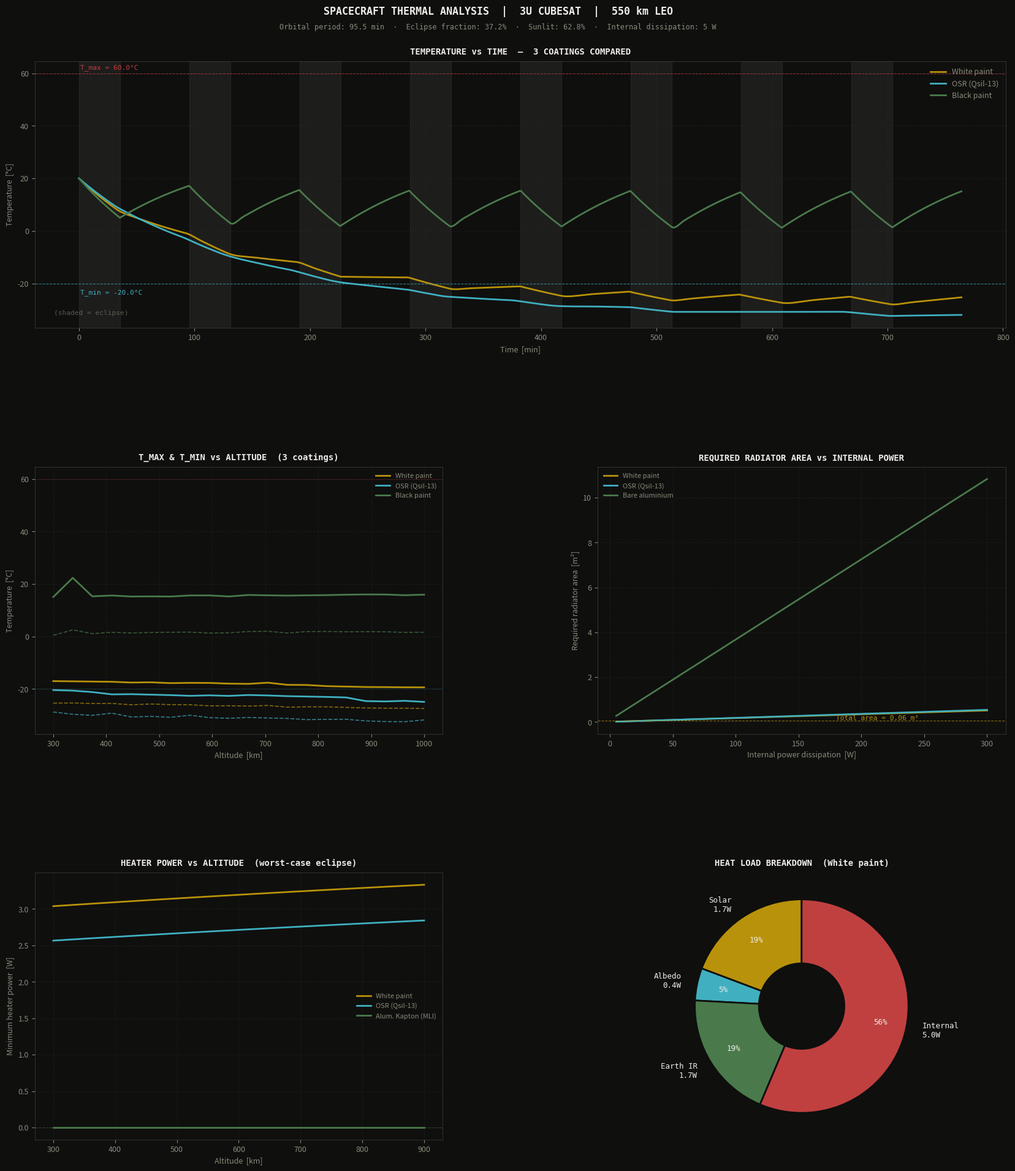
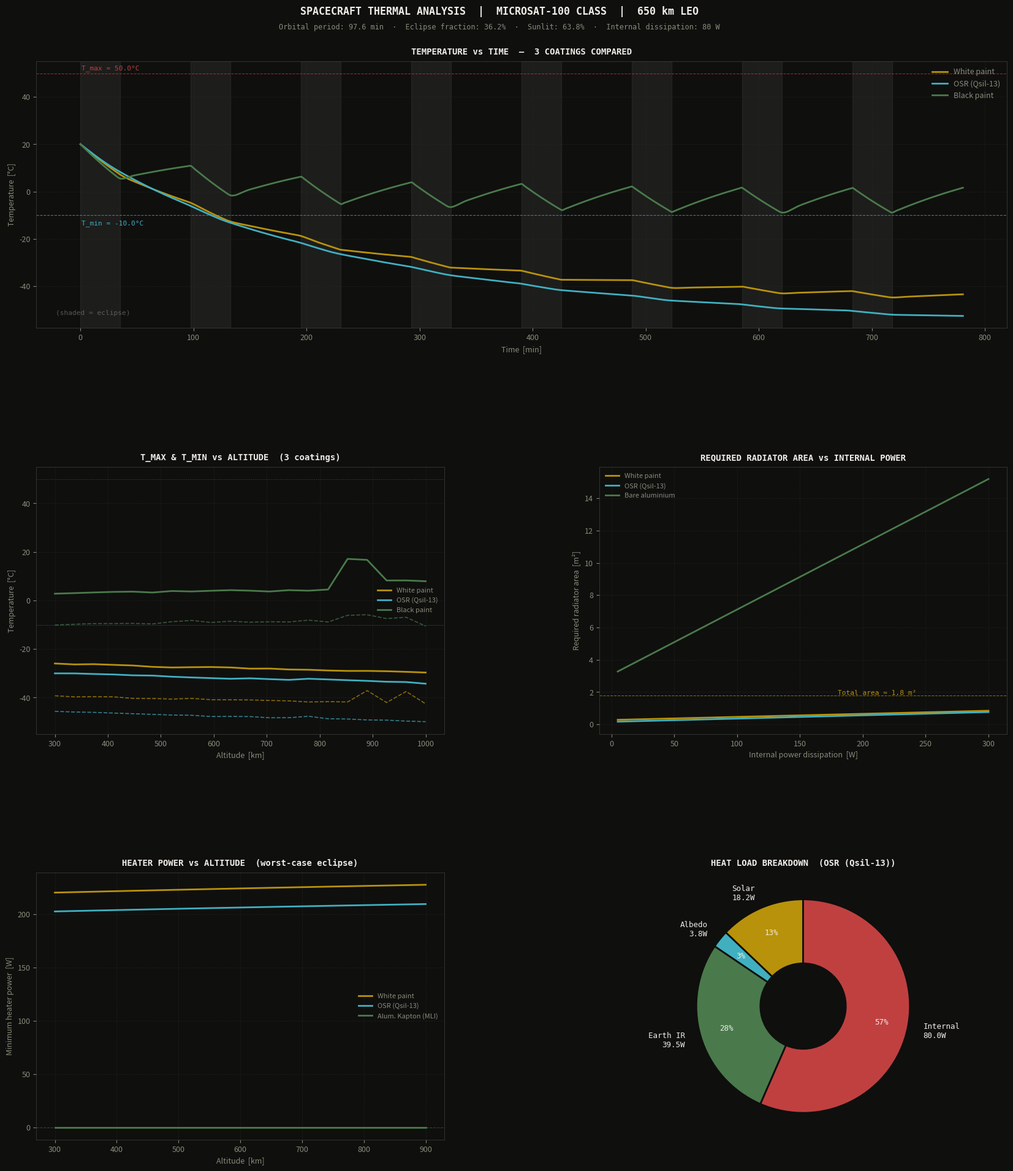

Here is the Python script that generated these plots, in order:
"""
Multi-coating spacecraft transient orbital thermal analysis and radiator sizing tool.
"""

import numpy as np
import matplotlib
matplotlib.use('Agg')
import matplotlib.pyplot as plt
import matplotlib.gridspec as gridspec
from scipy.integrate import solve_ivp
import argparse, warnings
warnings.filterwarnings('ignore')

# Physical constants
SIGMA_SB    = 5.6704e-8     # W/m²/K⁴
GM_EARTH    = 3.986004e14   # m³/s²
R_EARTH     = 6.371e6       # m
S0          = 1361.0        # W/m²   solar constant
A_ALBEDO    = 0.30          # —      Earth albedo
T_EARTH_IR  = 255.0         # K      Earth effective IR temperature
T_SPACE     = 3.0           # K      deep space

# Surface coating database
# (alpha = solar absorptivity, eps = IR emissivity)
COATINGS = {
    'white_paint':        {'alpha': 0.20, 'eps': 0.85, 'label': 'White paint'},
    'black_paint':        {'alpha': 0.97, 'eps': 0.97, 'label': 'Black paint'},
    'aluminised_kapton':  {'alpha': 0.15, 'eps': 0.03, 'label': 'Alum. Kapton (MLI)'},
    'bare_aluminium':     {'alpha': 0.15, 'eps': 0.04, 'label': 'Bare aluminium'},
    'gold_plating':       {'alpha': 0.23, 'eps': 0.03, 'label': 'Gold plating'},
    'OSR':                {'alpha': 0.07, 'eps': 0.80, 'label': 'OSR (Qsil-13)'},
}

# Standard orbital scenarios
SATELLITES = {
    'cubesat': {
        'name':     '3U CubeSat',
        'mass_kg':  2.0,
        'Cp':       800.0,      # J/kgK  effective (mix of Al structure + PCBs)
        'A_total':  0.06,       # m²     total surface area (0.1×0.1×0.34 m)
        'A_solar':  0.01,       # m²     projected to Sun
        'A_nadir':  0.01,       # m²     projected to Earth
        'A_rad':    0.05,       # m²     radiating area (all minus solar panel)
        'P_elec':   5.0,        # W      internal dissipation
        'alt_km':   550.0,
        'coating':  'white_paint',
        'T_min':    -20.0,      # °C     minimum electronics temperature
        'T_max':    60.0,       # °C     maximum electronics temperature
    },
    'microsat': {
        'name':     'MicroSat-100 Class',
        'mass_kg':  100.0,
        'Cp':       600.0,
        'A_total':  1.8,        # m²
        'A_solar':  0.3,        # m²
        'A_nadir':  0.25,       # m²
        'A_rad':    1.5,        # m²
        'P_elec':   80.0,       # W
        'alt_km':   650.0,
        'coating':  'OSR',
        'T_min':    -10.0,
        'T_max':    50.0,
    }
}

# Colour palette
BG='#0f0f0e'; GOLD='#b8920a'; MOSS='#4a7a4b'; PAPER='#f0ede8'
DIM='#8a8a7a'; RED='#c04040'; BLUE='#4080c0'; CYAN='#40b0c0'; GREY='#3a3a38'
COLORS = [GOLD, CYAN, MOSS, RED, BLUE, '#c080ff']


def orbital_params(alt_km):
    """Compute orbital period and eclipse fraction for circular orbit."""
    h = alt_km * 1e3
    r = R_EARTH + h
    T_orb = 2 * np.pi * np.sqrt(r**3 / GM_EARTH)   # s
    # Eclipse fraction (geometric shadow of Earth)
    # sin(rho) = R_earth / r, rho = Earth angular radius from satellite
    rho = np.arcsin(R_EARTH / r)
    # Eclipse occurs when satellite is in Earth's shadow
    # Assuming worst-case (beta=0, orbit perpendicular to Sun vector):
    # eclipse fraction ≈ rho/pi (fraction of orbit in shadow)
    # More precisely: f_eclipse = arccos(cos(rho)/cos(beta_orbit)) / pi
    # For worst-case beta=0:
    f_eclipse = np.arccos(0.0) / np.pi - rho / np.pi
    # Simplified: f_eclipse ≈ rho / pi (fraction spent in eclipse)
    f_eclipse = rho / np.pi
    f_sun = 1.0 - f_eclipse
    return T_orb, f_eclipse, f_sun


def heat_loads(t, T_orb, f_eclipse, sc, coating_name):
    """
    Compute instantaneous heat loads [W] at time t in the orbit.
    Eclipse model: first f_eclipse * T_orb is eclipse, remainder is sunlit.
    """
    c = COATINGS[coating_name]
    h = sc['alt_km'] * 1e3
    r = R_EARTH + h

    # Earth view factor (point source approximation)
    F_earth = (R_EARTH / r) ** 2

    # Determine if sunlit or eclipse at this time in orbit
    t_in_orbit = t % T_orb
    in_eclipse = t_in_orbit < (f_eclipse * T_orb)

    # Solar and albedo (only in sunlit phase)
    if not in_eclipse:
        Q_solar  = c['alpha'] * S0 * sc['A_solar']
        Q_albedo = c['alpha'] * S0 * A_ALBEDO * F_earth * sc['A_nadir']
    else:
        Q_solar  = 0.0
        Q_albedo = 0.0

    # Earth IR (always present)
    Q_IR = c['eps'] * SIGMA_SB * T_EARTH_IR**4 * F_earth * sc['A_nadir']

    # Internal dissipation (always present)
    Q_int = sc['P_elec']

    return Q_solar, Q_albedo, Q_IR, Q_int


def heat_rejection(T_K, sc, coating_name):
    """Radiative heat rejection to deep space [W]."""
    c = COATINGS[coating_name]
    return c['eps'] * SIGMA_SB * sc['A_rad'] * (T_K**4 - T_SPACE**4)


def ode_thermal(t, y, T_orb, f_eclipse, sc, coating_name):
    """Thermal ODE: dT/dt = (Q_in - Q_out) / (M*Cp)"""
    T_K = y[0]
    T_K = max(200.0, T_K)   # clip to avoid negative temperatures

    Q_solar, Q_albedo, Q_IR, Q_int = heat_loads(t, T_orb, f_eclipse, sc, coating_name)
    Q_in  = Q_solar + Q_albedo + Q_IR + Q_int
    Q_out = heat_rejection(T_K, sc, coating_name)

    C_eff = sc['mass_kg'] * sc['Cp']
    return [(Q_in - Q_out) / C_eff]


def simulate_orbits(sc, coating_name, n_orbits=8, T0_K=293.15):
    """Simulate n_orbits and return time-series."""
    T_orb, f_eclipse, f_sun = orbital_params(sc['alt_km'])
    t_end = n_orbits * T_orb

    sol = solve_ivp(
        ode_thermal, [0, t_end], [T0_K],
        args=(T_orb, f_eclipse, sc, coating_name),
        method='RK45',
        t_eval=np.linspace(0, t_end, n_orbits * 200),
        rtol=1e-5, atol=1e-4
    )

    T_C = sol.y[0] - 273.15
    return sol.t / 60.0, T_C, T_orb / 60.0   # minutes


def heater_power(sc, coating_name):
    """Minimum heater power to prevent T_min violation during eclipse."""
    T_orb, f_eclipse, f_sun = orbital_params(sc['alt_km'])
    T_min_K = sc['T_min'] + 273.15
    c = COATINGS[coating_name]
    h = sc['alt_km'] * 1e3; r = R_EARTH + h
    F_earth = (R_EARTH / r)**2
    Q_IR_eclipse = c['eps'] * SIGMA_SB * T_EARTH_IR**4 * F_earth * sc['A_nadir']
    Q_out_min    = heat_rejection(T_min_K, sc, coating_name)
    Q_heater     = max(0.0, Q_out_min - Q_IR_eclipse - sc['P_elec'])
    return Q_heater


def style_ax(ax, title):
    ax.set_facecolor(BG)
    for sp in ax.spines.values():
        sp.set_color(GREY); sp.set_linewidth(0.6)
    ax.tick_params(colors=DIM, labelsize=9)
    ax.xaxis.label.set_color(DIM)
    ax.yaxis.label.set_color(DIM)
    ax.set_title(title, color=PAPER, fontsize=10, fontweight='bold',
                 pad=8, fontfamily='monospace')
    ax.grid(True, color='#2a2a28', linewidth=0.5, linestyle='--', alpha=0.6)


def plot_analysis(sc_name, output_path):
    sc = SATELLITES[sc_name]
    T_orb, f_ecl, f_sun = orbital_params(sc['alt_km'])

    fig = plt.figure(figsize=(18, 20), facecolor=BG)
    gs  = gridspec.GridSpec(3, 2, figure=fig,
                            hspace=0.52, wspace=0.38,
                            left=0.08, right=0.96,
                            top=0.93, bottom=0.05)

    fig.text(0.5, 0.975,
             f'SPACECRAFT THERMAL ANALYSIS  |  {sc["name"].upper()}'
             f'  |  {sc["alt_km"]:.0f} km LEO',
             ha='center', va='top', color=PAPER,
             fontsize=12, fontweight='bold', fontfamily='monospace')
    fig.text(0.5, 0.961,
             f'Orbital period: {T_orb/60:.1f} min  ·  '
             f'Eclipse fraction: {f_ecl*100:.1f}%  ·  '
             f'Sunlit: {f_sun*100:.1f}%  ·  '
             f'Internal dissipation: {sc["P_elec"]:.0f} W',
             ha='center', va='top', color=DIM,
             fontsize=8.5, fontfamily='monospace')
    
    # Panel 1: T vs time for 3 coatings
    ax1 = fig.add_subplot(gs[0, :])
    style_ax(ax1, f'TEMPERATURE vs TIME  —  3 COATINGS COMPARED')

    coatings_to_plot = ['white_paint', 'OSR', 'black_paint']
    T_orb_min = T_orb / 60.0

    for i, cname in enumerate(coatings_to_plot):
        t_min, T_C, _ = simulate_orbits(sc, cname, n_orbits=8)
        label = COATINGS[cname]['label']
        ax1.plot(t_min, T_C, color=COLORS[i], linewidth=2.0, label=label)

    # Shade eclipse intervals
    t_orb_m = T_orb / 60.0
    for orb in range(8):
        t_start = orb * t_orb_m
        t_ecl   = t_start + f_ecl * t_orb_m
        ax1.axvspan(t_start, t_ecl, alpha=0.06, color='white')

    ax1.axhline(sc['T_max'], color=RED, linewidth=0.8,
                linestyle='--', alpha=0.7)
    ax1.axhline(sc['T_min'], color=CYAN, linewidth=0.8,
                linestyle='--', alpha=0.7)
    ax1.text(1.0, sc['T_max'] + 1.5, f'T_max = {sc["T_max"]}°C',
             color=RED, fontsize=8, fontfamily='monospace')
    ax1.text(1.0, sc['T_min'] - 4, f'T_min = {sc["T_min"]}°C',
             color=CYAN, fontsize=8, fontfamily='monospace')

    ax1.set_xlabel('Time  [min]', fontsize=9)
    ax1.set_ylabel('Temperature  [°C]', fontsize=9)
    ax1.legend(fontsize=9, framealpha=0, labelcolor=DIM, loc='upper right')
    ax1.text(0.02, 0.05, '(shaded = eclipse)',
             transform=ax1.transAxes, color=DIM, fontsize=8,
             fontfamily='monospace', alpha=0.6)

    # Panel 2: T_max and T_min vs altitude
    ax2 = fig.add_subplot(gs[1, 0])
    style_ax(ax2, 'T_MAX & T_MIN vs ALTITUDE  (3 coatings)')

    alts = np.linspace(300, 1000, 20)
    for i, cname in enumerate(['white_paint', 'OSR', 'black_paint']):
        Tmx_list, Tmn_list = [], []
        for alt in alts:
            sc_alt = dict(sc); sc_alt['alt_km'] = alt
            t_m, T_C, _ = simulate_orbits(sc_alt, cname, n_orbits=6)
            T_ss = T_C[len(T_C)//2:]   # last half = quasi-steady
            Tmx_list.append(T_ss.max())
            Tmn_list.append(T_ss.min())
        c = COLORS[i]
        ax2.plot(alts, Tmx_list, color=c, linewidth=2.0,
                 label=f'{COATINGS[cname]["label"]}')
        ax2.plot(alts, Tmn_list, color=c, linewidth=1.2,
                 linestyle='--', alpha=0.7)

    ax2.axhline(sc['T_max'], color=RED, linewidth=0.8,
                linestyle=':', alpha=0.6)
    ax2.axhline(sc['T_min'], color=CYAN, linewidth=0.8,
                linestyle=':', alpha=0.5)
    ax2.set_xlabel('Altitude  [km]', fontsize=9)
    ax2.set_ylabel('Temperature  [°C]', fontsize=9)
    ax2.legend(fontsize=8, framealpha=0, labelcolor=DIM)

    # Panel 3: Required radiator area vs P_elec
    ax3 = fig.add_subplot(gs[1, 1])
    style_ax(ax3, 'REQUIRED RADIATOR AREA vs INTERNAL POWER')

    P_vals = np.linspace(5, 300, 40)
    T_max_K = sc['T_max'] + 273.15

    for i, cname in enumerate(['white_paint', 'OSR', 'bare_aluminium']):
        c_coeff = COATINGS[cname]
        # Steady state: Q_in = Q_out
        # In sunlit: Q_solar + Q_albedo + Q_IR + P_elec = eps*sigma*A_rad*T_max^4
        h = sc['alt_km'] * 1e3; r = R_EARTH + h
        F_e = (R_EARTH/r)**2
        Q_solar_ss = c_coeff['alpha'] * S0 * sc['A_solar']
        Q_alb_ss   = c_coeff['alpha'] * S0 * A_ALBEDO * F_e * sc['A_nadir']
        Q_IR_ss    = c_coeff['eps'] * SIGMA_SB * T_EARTH_IR**4 * F_e * sc['A_nadir']

        A_req = []
        for P in P_vals:
            Q_total = Q_solar_ss + Q_alb_ss + Q_IR_ss + P
            A = Q_total / (c_coeff['eps'] * SIGMA_SB * T_max_K**4)
            A_req.append(max(0.0, A))

        ax3.plot(P_vals, A_req, color=COLORS[i], linewidth=2.0,
                 label=COATINGS[cname]['label'])

    ax3.axhline(sc['A_total'], color=GOLD, linewidth=0.8,
                linestyle='--', alpha=0.7)
    ax3.text(P_vals[-1]*0.6, sc['A_total']+0.03,
             f'Total area = {sc["A_total"]} m²',
             color=GOLD, fontsize=8, fontfamily='monospace')
    ax3.set_xlabel('Internal power dissipation  [W]', fontsize=9)
    ax3.set_ylabel('Required radiator area  [m²]', fontsize=9)
    ax3.legend(fontsize=8, framealpha=0, labelcolor=DIM)

    # Panel 4: Heater power vs coating
    ax4 = fig.add_subplot(gs[2, 0])
    style_ax(ax4, 'HEATER POWER vs ALTITUDE  (worst-case eclipse)')

    alts4 = np.linspace(300, 900, 20)
    for i, cname in enumerate(['white_paint', 'OSR', 'aluminised_kapton']):
        P_heat = []
        for alt in alts4:
            sc_alt = dict(sc); sc_alt['alt_km'] = alt
            P_heat.append(heater_power(sc_alt, cname))
        ax4.plot(alts4, P_heat, color=COLORS[i], linewidth=2.0,
                 label=COATINGS[cname]['label'])

    ax4.axhline(0, color=MOSS, linewidth=0.8, linestyle='--', alpha=0.5)
    ax4.set_xlabel('Altitude  [km]', fontsize=9)
    ax4.set_ylabel('Minimum heater power  [W]', fontsize=9)
    ax4.legend(fontsize=8, framealpha=0, labelcolor=DIM)

    # Panel 5: Heat load breakdown
    ax5 = fig.add_subplot(gs[2, 1])
    style_ax(ax5, f'HEAT LOAD BREAKDOWN  ({COATINGS[sc["coating"]]["label"]})')

    T_orb_s, f_ecl_s, f_sun_s = orbital_params(sc['alt_km'])
    h = sc['alt_km']*1e3; r = R_EARTH + h; F_e = (R_EARTH/r)**2
    c_ref = COATINGS[sc['coating']]

    Q_s_sun  = c_ref['alpha'] * S0 * sc['A_solar']
    Q_alb    = c_ref['alpha'] * S0 * A_ALBEDO * F_e * sc['A_nadir']
    Q_ir     = c_ref['eps'] * SIGMA_SB * T_EARTH_IR**4 * F_e * sc['A_nadir']
    Q_int_v  = sc['P_elec']

    # Orbit-average
    Q_s_avg = Q_s_sun * f_sun_s
    Q_alb_avg = Q_alb * f_sun_s

    values = [Q_s_avg, Q_alb_avg, Q_ir, Q_int_v]
    labels = [f'Solar\n{Q_s_avg:.1f}W', f'Albedo\n{Q_alb_avg:.1f}W',
              f'Earth IR\n{Q_ir:.1f}W', f'Internal\n{Q_int_v:.1f}W']
    colors_pie = [GOLD, CYAN, MOSS, RED]
    wedge_props = {'width': 0.6, 'edgecolor': BG, 'linewidth': 2}
    ax5.pie(values, labels=labels, colors=colors_pie, wedgeprops=wedge_props,
            textprops={'color': PAPER, 'fontsize': 9, 'fontfamily': 'monospace'},
            startangle=90, autopct='%1.0f%%',
            pctdistance=0.75, labeldistance=1.15)

    plt.savefig(output_path, dpi=150, bbox_inches='tight',
                facecolor=BG, edgecolor='none')
    plt.close()
    print(f"  Plot saved: {output_path}")


def print_table(sc_name):
    sc = SATELLITES[sc_name]
    print(f"\n{'='*80}")
    print(f"  {sc['name']}  |  {sc['alt_km']:.0f} km LEO  |  {sc['P_elec']:.0f} W internal")
    print(f"{'='*80}")
    print(f"  {'Coating':22}  {'T_max':>8}  {'T_min':>8}  "
          f"{'dT':>8}  {'P_heat':>10}  {'OK?':>6}")
    print(f"  {'-'*74}")
    T_orb, f_ecl, _ = orbital_params(sc['alt_km'])
    for cname, cdata in COATINGS.items():
        t_m, T_C, _ = simulate_orbits(sc, cname, n_orbits=8)
        T_ss = T_C[len(T_C)//2:]
        Tmx = T_ss.max(); Tmn = T_ss.min()
        dT  = Tmx - Tmn
        P_h = heater_power(sc, cname)
        ok  = 'OK' if Tmn >= sc['T_min'] and Tmx <= sc['T_max'] else 'FAIL'
        print(f"  {cdata['label']:22}  {Tmx:>7.1f}C  {Tmn:>7.1f}C  "
              f"{dT:>7.1f}C  {P_h:>9.1f}W  {ok:>6}")
    print(f"{'='*80}\n")


if __name__ == '__main__':
    parser = argparse.ArgumentParser(
        description='Spacecraft Orbital Thermal Analysis')
    parser.add_argument('--cubesat', action='store_true',
                        help='3U CubeSat at 550 km')
    parser.add_argument('--microsat', action='store_true',
                        help='MicroSat-100 class at 650 km')
    parser.add_argument('--point',   action='store_true',
                        help='Print summary tables only')
    args = parser.parse_args()

    run_cubesat = args.cubesat or not any([args.cubesat, args.microsat, args.point])
    run_msat    = args.microsat or not any([args.cubesat, args.microsat, args.point])

    if args.point:
        print_table('cubesat')
        print_table('microsat')
    else:
        if run_cubesat:
            print("\nSimulating 3U CubeSat...")
            print_table('cubesat')
            plot_analysis('cubesat', 'spacecraft_cubesat.png')
        if run_msat:
            print("\nSimulating MicroSat-100 class...")
            print_table('microsat')
            plot_analysis('microsat', 'spacecraft_microsat.png')
